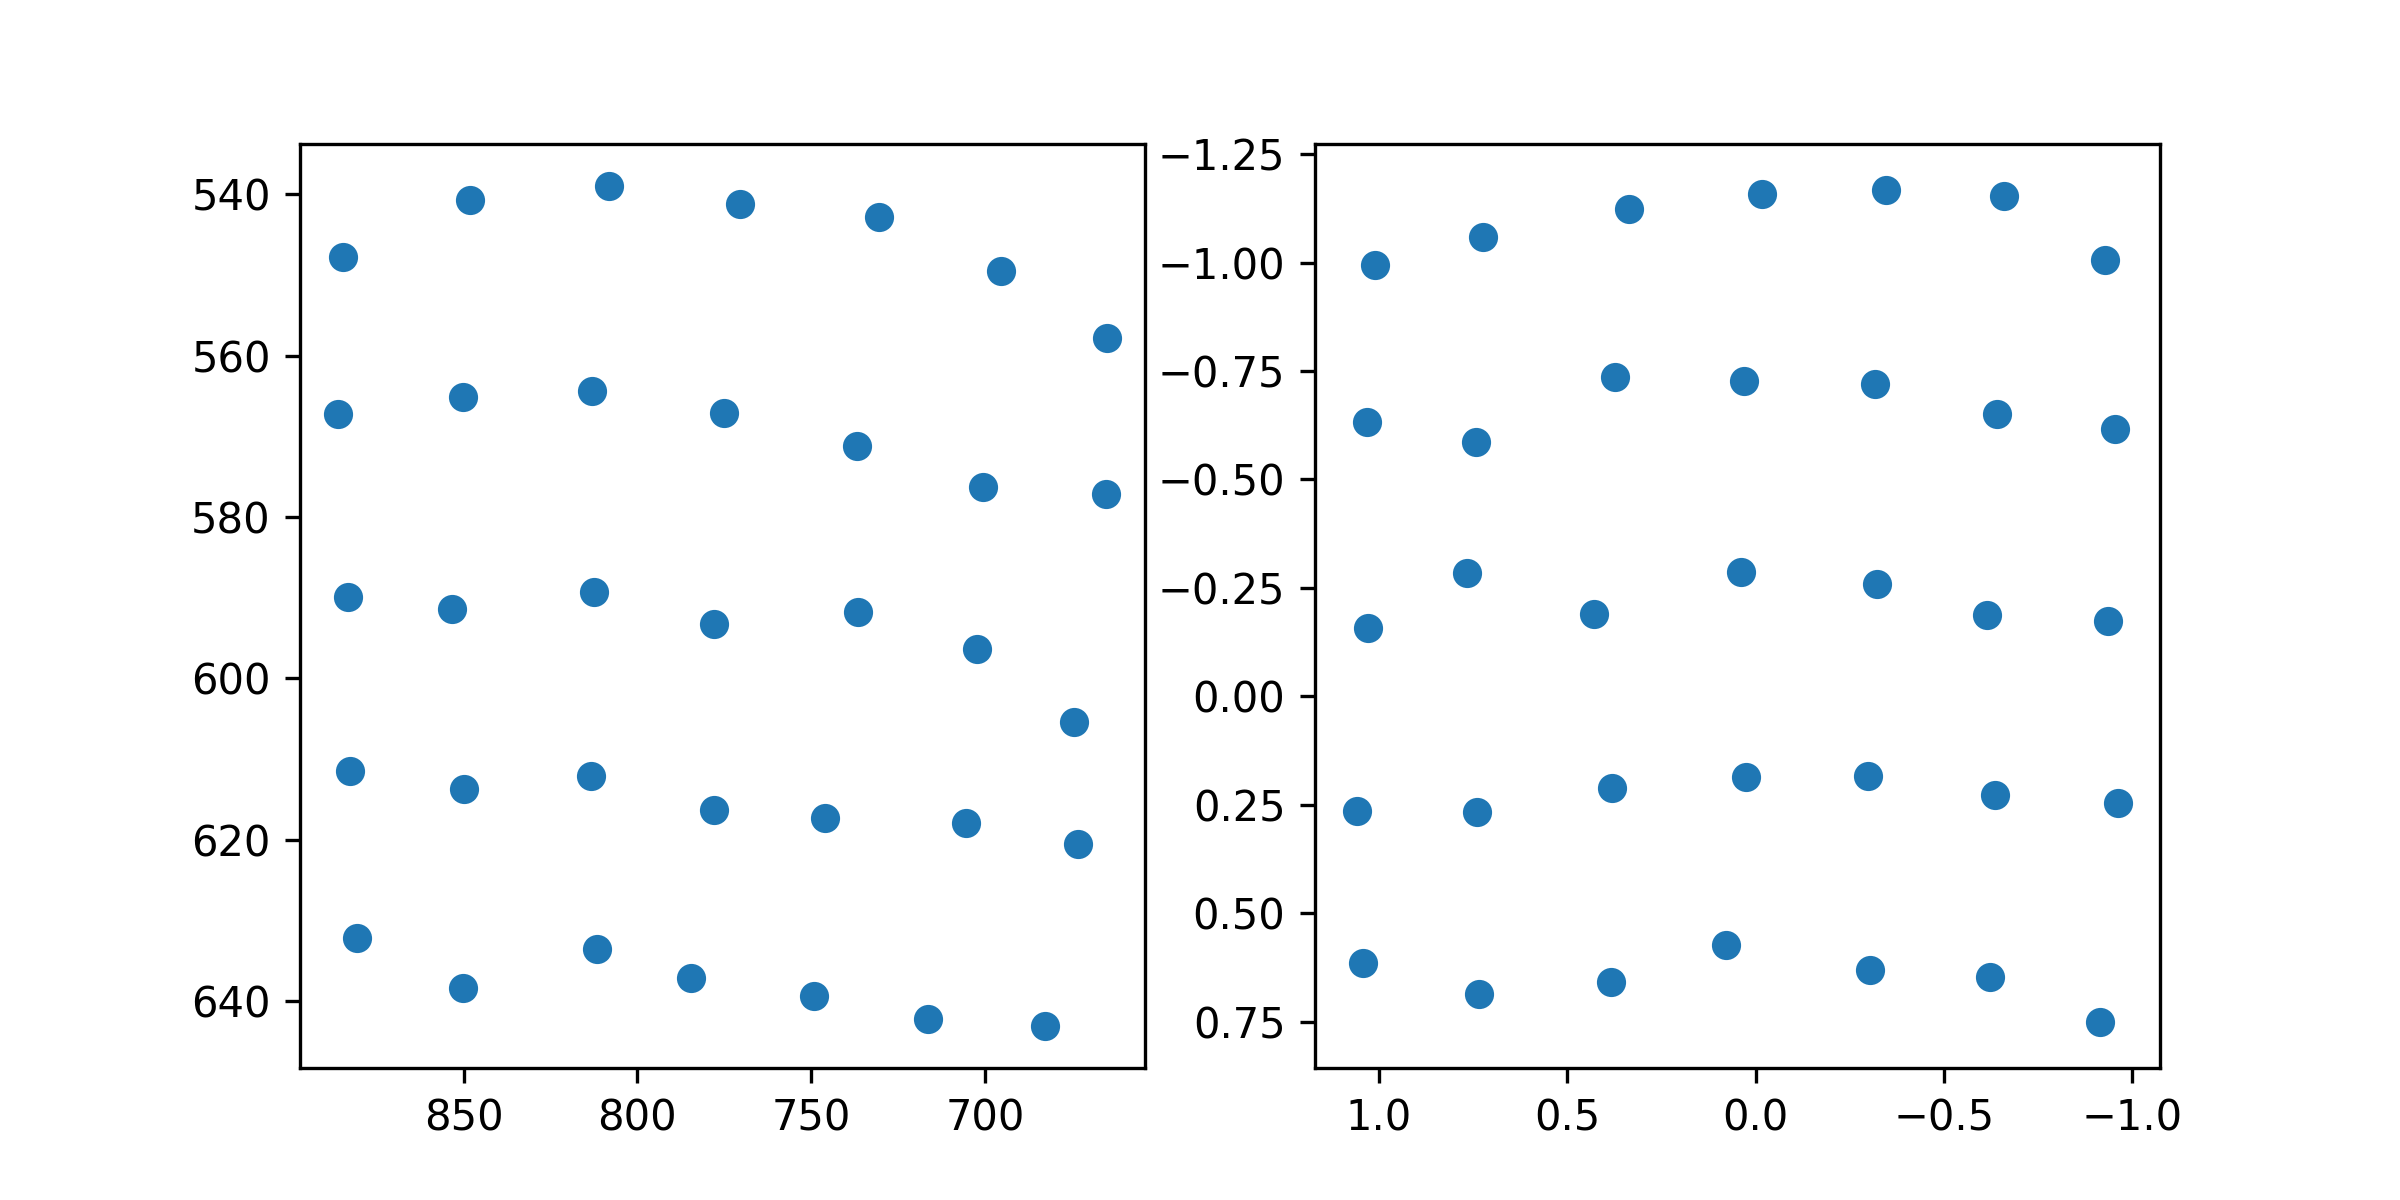

Data behind this chart, as committed beside it:
target_x, target_y, pupil_x, pupil_y
100.0, 100.0, 1.01, -0.9945
386.0, 100.0, 0.7227, -1.06
672.0, 100.0, 0.3351, -1.124
958.0, 100.0, -0.01613, -1.157
1244, 100.0, -0.3473, -1.167
1530, 100.0, -0.6587, -1.153
1816, 100.0, -0.9268, -1.006
100.0, 320.0, 1.032, -0.6319
386.0, 320.0, 0.7424, -0.5861
672.0, 320.0, 0.3729, -0.7369
958.0, 320.0, 0.03034, -0.7274
1244, 320.0, -0.3165, -0.7198
1530, 320.0, -0.6403, -0.6509
1816, 320.0, -0.9528, -0.6154
100.0, 540.0, 1.029, -0.1585
386.0, 540.0, 0.7642, -0.2842
672.0, 540.0, 0.4276, -0.1891
958.0, 540.0, 0.03875, -0.2875
1244, 540.0, -0.3221, -0.2593
1530, 540.0, -0.6141, -0.1873
1816, 540.0, -0.9356, -0.1732
100.0, 760.0, 1.057, 0.2638
386.0, 760.0, 0.7382, 0.2675
672.0, 760.0, 0.3809, 0.2114
958.0, 760.0, 0.02453, 0.1869
1244, 760.0, -0.2971, 0.1841
1530, 760.0, -0.636, 0.2268
1816, 760.0, -0.9604, 0.2449
100.0, 980.0, 1.041, 0.614
386.0, 980.0, 0.7328, 0.6851
672.0, 980.0, 0.3835, 0.6574
958.0, 980.0, 0.07738, 0.5722
1244, 980.0, -0.3035, 0.6308
1530, 980.0, -0.6226, 0.6463
1816, 980.0, -0.9127, 0.7501
